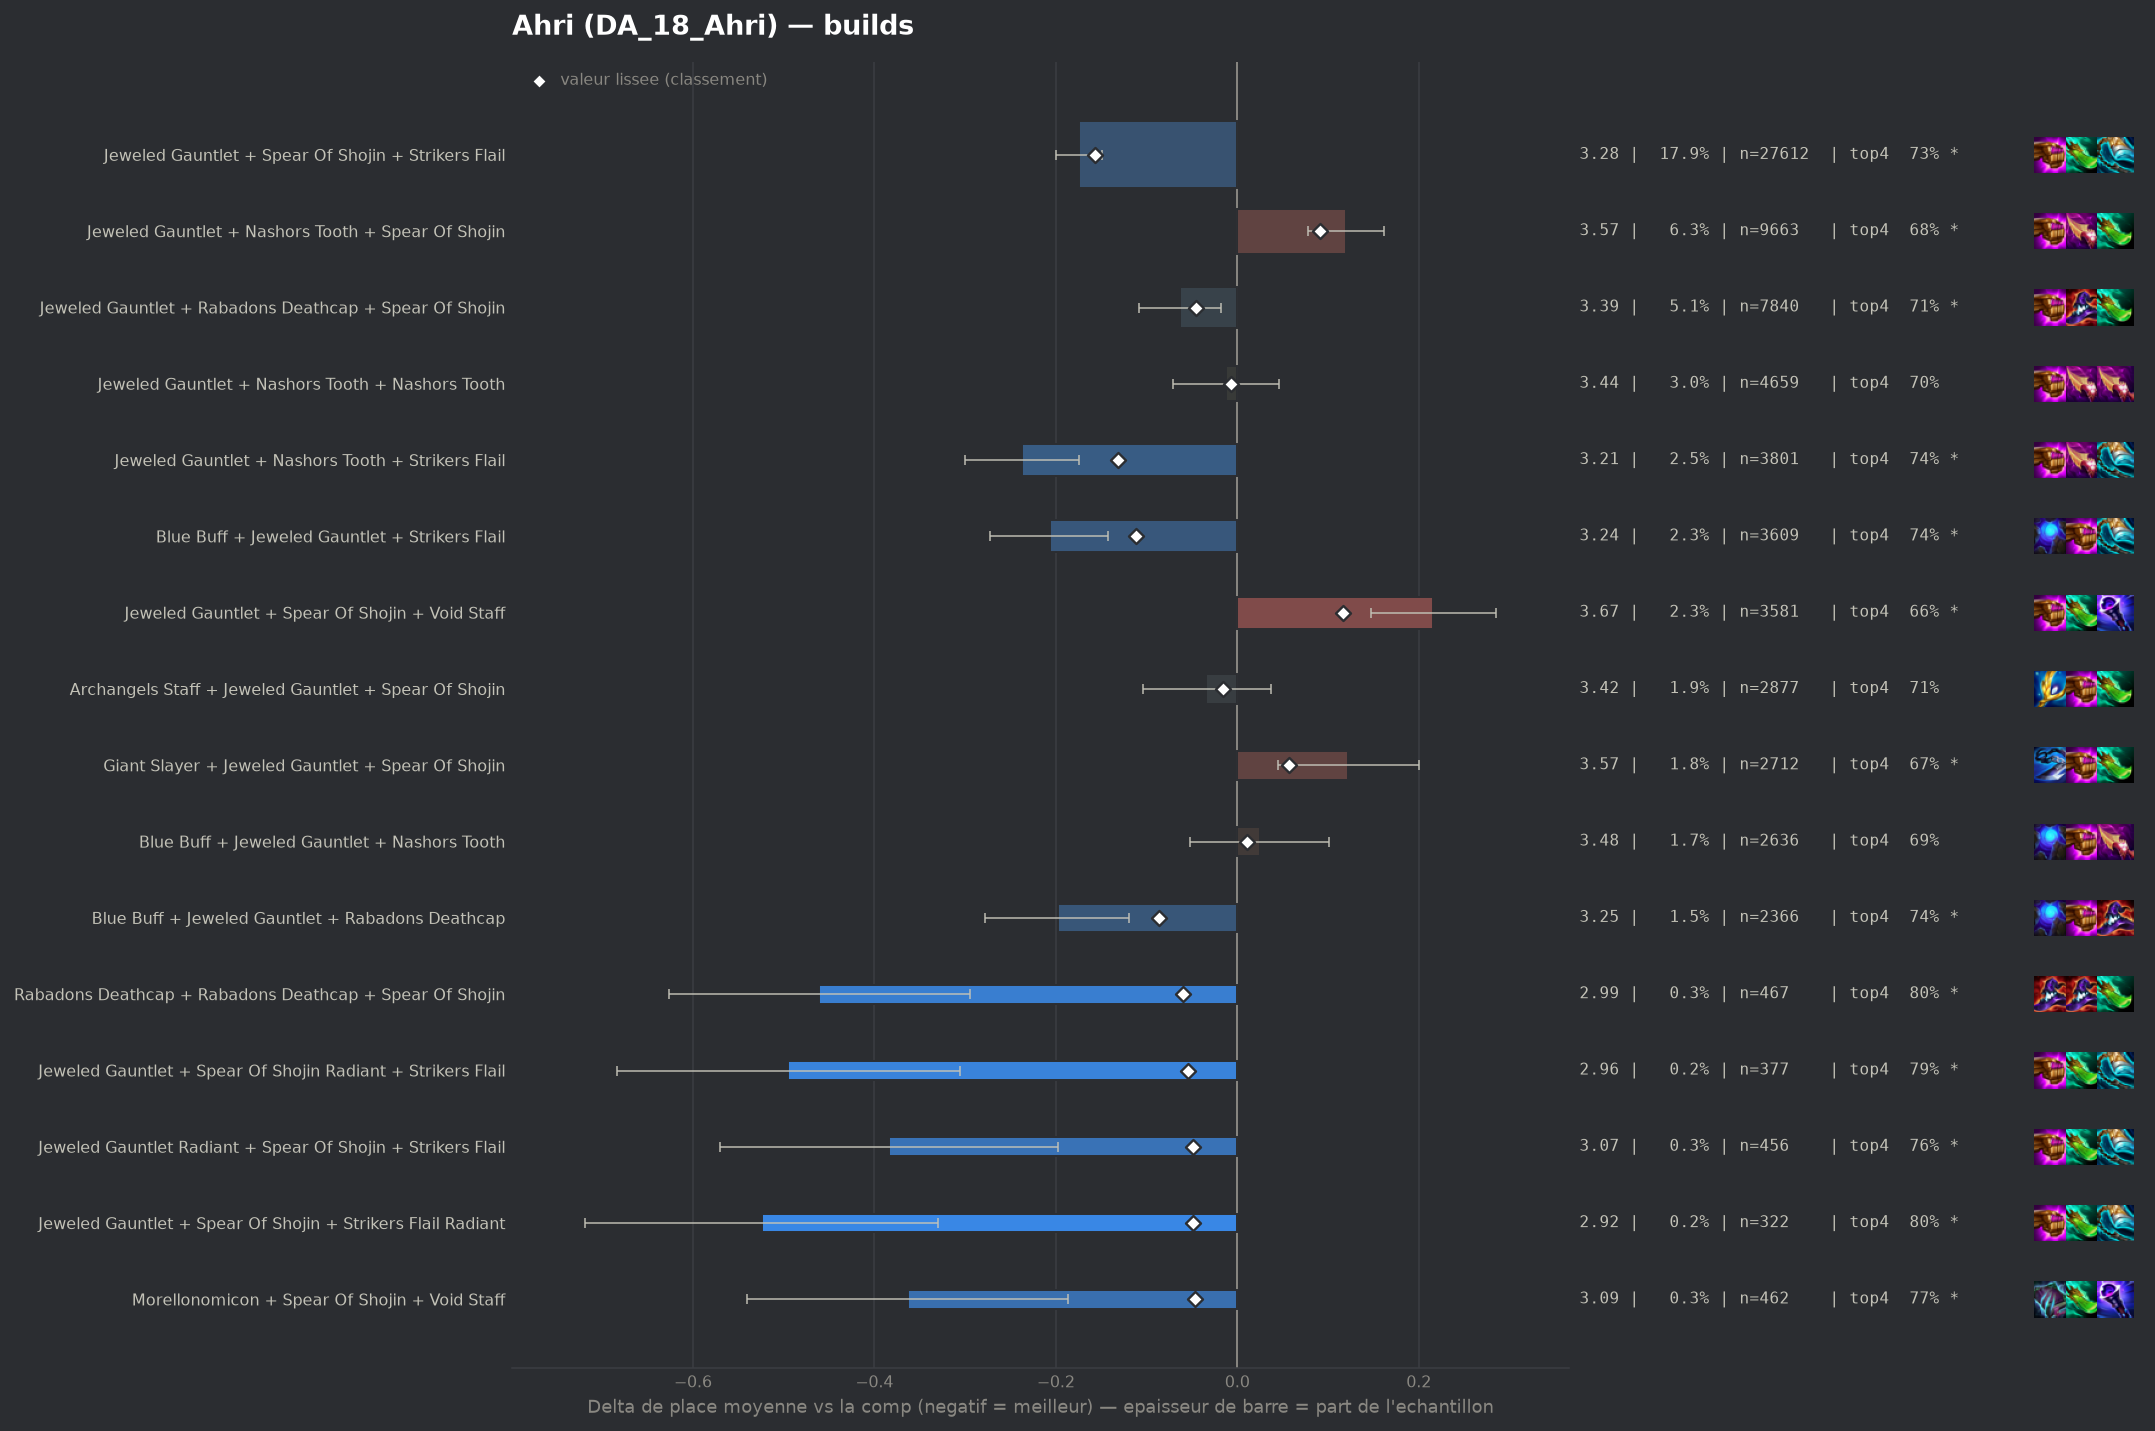

The table this chart was drawn from, first rows:
group, label, n, share, avg_place, shrunk_avg, score, d_avg, d_avg_pess, impact, d_top4, win, top2, top4, sd, z, p, significant
populaire, Jeweled Gauntlet + Spear Of Shojin + Str…, 27612, 0.1787, 3.276, 3.293, -0.157, -0.174, -0.149, 0.028, 0.0288, 0.2426, 0.4358, 0.7277, 1.996, -13.33, 0.0, True
populaire, Jeweled Gauntlet + Nashors Tooth + Strik…, 3801, 0.0246, 3.213, 3.319, -0.131, -0.237, -0.174, 0.0032, 0.0444, 0.2428, 0.4501, 0.7432, 1.955, -7.37, 0.0, True
populaire, Blue Buff + Jeweled Gauntlet + Strikers …, 3609, 0.02336, 3.242, 3.338, -0.112, -0.207, -0.142, 0.0026, 0.0382, 0.2427, 0.4456, 0.737, 1.985, -6.2, 0.0, True
pepite, Blue Buff + Jeweled Gauntlet + Rabadons …, 2366, 0.01531, 3.251, 3.364, -0.086, -0.198, -0.119, 0.0013, 0.0383, 0.2278, 0.4362, 0.7371, 1.956, -4.89, 0.0, True
pepite, Rabadons Deathcap + Rabadons Deathcap + …, 467, 0.003023, 2.989, 3.389, -0.06, -0.461, -0.295, 0.0002, 0.1042, 0.242, 0.4775, 0.803, 1.824, -5.45, 0.0, True
pepite, Jeweled Gauntlet + Spear Of Shojin Radia…, 377, 0.00244, 2.955, 3.396, -0.054, -0.495, -0.306, 0.0001, 0.089, 0.2918, 0.4987, 0.7878, 1.874, -5.12, 0.0, True
pepite, Jeweled Gauntlet Radiant + Spear Of Shoj…, 456, 0.002952, 3.066, 3.401, -0.049, -0.384, -0.198, 0.0001, 0.0621, 0.2939, 0.4956, 0.761, 2.022, -4.05, 5e-05, True
pepite, Jeweled Gauntlet + Spear Of Shojin + Str…, 322, 0.002084, 2.925, 3.4, -0.049, -0.524, -0.33, 0.0001, 0.0993, 0.2795, 0.4876, 0.7981, 1.775, -5.3, 0.0, True
pepite, Morellonomicon + Spear Of Shojin + Void …, 462, 0.00299, 3.087, 3.403, -0.047, -0.363, -0.187, 0.0001, 0.0696, 0.2381, 0.4913, 0.7684, 1.934, -4.03, 6e-05, True
populaire, Jeweled Gauntlet + Rabadons Deathcap + S…, 7840, 0.05075, 3.387, 3.405, -0.045, -0.063, -0.018, 0.0023, 0.0128, 0.2165, 0.4071, 0.7116, 1.999, -2.72, 0.00659, True
, Blue Buff + Rabadons Deathcap + Rabadons…, 192, 0.001243, 2.755, 3.409, -0.041, -0.695, -0.453, 0.0001, 0.1345, 0.2969, 0.5469, 0.8333, 1.707, -5.63, 0.0, True
, Adaptive Helm + Morellonomicon + Void St…, 119, 0.0007703, 2.462, 3.413, -0.037, -0.988, -0.703, 0.0, 0.1667, 0.3782, 0.6303, 0.8655, 1.581, -6.81, 0.0, True
, Blue Buff Radiant + Jeweled Gauntlet + S…, 184, 0.001191, 2.804, 3.414, -0.036, -0.646, -0.384, 0.0, 0.1109, 0.3043, 0.5435, 0.8098, 1.807, -4.84, 0.0, True
, Emblem Executioner + Blue Buff + Rabadon…, 335, 0.002168, 3.101, 3.416, -0.034, -0.348, -0.129, 0.0001, 0.0385, 0.3194, 0.4806, 0.7373, 2.049, -3.11, 0.00188, True
, Emblem Executioner + Nashors Tooth + Str…, 259, 0.001676, 3.031, 3.418, -0.032, -0.419, -0.181, 0.0001, 0.0541, 0.3089, 0.5019, 0.7529, 1.955, -3.45, 0.00057, True
, Emblem Executioner + Rabadons Deathcap +…, 807, 0.005224, 3.304, 3.42, -0.03, -0.146, -0.011, 0.0002, 0.0285, 0.223, 0.4275, 0.7274, 1.958, -2.12, 0.03429, False
, Morellonomicon + Rabadons Deathcap + Spe…, 246, 0.001592, 3.037, 3.419, -0.03, -0.413, -0.196, 0.0, 0.0857, 0.2073, 0.4715, 0.7846, 1.738, -3.73, 0.00019, True
, Red Buff + Spear Of Shojin + Void Staff, 164, 0.001062, 2.884, 3.421, -0.029, -0.566, -0.274, 0.0, 0.0999, 0.311, 0.5427, 0.7988, 1.908, -3.8, 0.00015, True
, Adaptive Helm + Blue Buff + Rabadons Dea…, 177, 0.001146, 2.927, 3.422, -0.028, -0.523, -0.277, 0.0, 0.1034, 0.2655, 0.4463, 0.8023, 1.674, -4.16, 3e-05, True
, Blue Buff + Jeweled Gauntlet + Morellono…, 362, 0.002343, 3.191, 3.423, -0.027, -0.259, -0.066, 0.0001, 0.0525, 0.2293, 0.4309, 0.7514, 1.874, -2.63, 0.00858, True
, Giant Slayer + Rabadons Deathcap + Spear…, 496, 0.003211, 3.26, 3.424, -0.026, -0.19, -0.018, 0.0001, 0.0229, 0.2218, 0.4516, 0.7218, 1.954, -2.16, 0.03077, False
, Blue Buff + Morellonomicon + Void Staff, 170, 0.0011, 2.988, 3.426, -0.024, -0.462, -0.162, 0.0, 0.0659, 0.3176, 0.5059, 0.7647, 1.994, -3.02, 0.00255, True
, Archangels Staff + Blue Buff + Jeweled G…, 873, 0.005651, 3.344, 3.426, -0.023, -0.106, 0.0, 0.0001, 0.032, 0.1982, 0.3826, 0.7308, 1.866, -1.68, 0.09359, False
, Blue Buff + Giant Slayer + Rabadons Deat…, 192, 0.001243, 3.073, 3.428, -0.022, -0.377, -0.135, 0.0, 0.1084, 0.2135, 0.4115, 0.8073, 1.706, -3.06, 0.00222, True
, Emblem Executioner + Morellonomicon + Vo…, 101, 0.0006538, 2.743, 3.428, -0.022, -0.707, -0.374, 0.0, 0.1526, 0.297, 0.5446, 0.8515, 1.71, -4.16, 3e-05, True
, Emblem Executioner + Spear Of Shojin + S…, 587, 0.0038, 3.317, 3.429, -0.021, -0.133, 0.0, 0.0001, 0.0167, 0.2572, 0.4293, 0.7155, 2.072, -1.55, 0.1204, False
, Emblem Executioner + Nashors Tooth + Rab…, 346, 0.00224, 3.246, 3.429, -0.021, -0.204, -0.006, 0.0, 0.0382, 0.1994, 0.422, 0.737, 1.882, -2.02, 0.04384, False
, Archangels Staff + Archangels Staff + Ar…, 302, 0.001955, 3.212, 3.429, -0.021, -0.238, -0.022, 0.0, 0.0462, 0.2086, 0.4603, 0.745, 1.914, -2.16, 0.0309, False
, Blue Buff Radiant + Jeweled Gauntlet + R…, 109, 0.0007055, 2.853, 3.43, -0.02, -0.597, -0.258, 0.0, 0.1085, 0.3028, 0.4954, 0.8073, 1.801, -3.46, 0.00055, True
, Manazane + Jeweled Gauntlet + Strikers F…, 411, 0.00266, 3.287, 3.431, -0.019, -0.163, 0.0, 0.0001, 0.0359, 0.2165, 0.4404, 0.7348, 1.966, -1.68, 0.0936, False
, Emblem Executioner + Morellonomicon + Sp…, 59, 0.0003819, 2.424, 3.431, -0.019, -1.026, -0.621, 0.0, 0.2164, 0.3559, 0.5932, 0.9153, 1.586, -4.97, 0.0, True
, Adaptive Helm + Blue Buff + Jeweled Gaun…, 748, 0.004842, 3.358, 3.432, -0.018, -0.092, 0.0, 0.0001, 0.0097, 0.2086, 0.3971, 0.7086, 1.917, -1.3, 0.1923, False
, Emblem Invoker + Jeweled Gauntlet + Stri…, 111, 0.0007185, 2.928, 3.432, -0.018, -0.522, -0.193, 0.0, 0.103, 0.2613, 0.4865, 0.8018, 1.769, -3.11, 0.00189, True
, Blue Buff + Hextech Gunblade + Rabadons …, 92, 0.0005955, 2.837, 3.432, -0.018, -0.613, -0.25, 0.0, 0.1272, 0.2935, 0.5326, 0.8261, 1.777, -3.31, 0.00094, True
, Eternal Pact + Jeweled Gauntlet + Nashor…, 207, 0.00134, 3.184, 3.433, -0.017, -0.266, -0.013, 0.0, 0.0548, 0.2367, 0.4348, 0.7536, 1.861, -2.06, 0.03966, False
, Emblem Invoker + Blue Buff + Jeweled Gau…, 102, 0.0006602, 2.931, 3.433, -0.017, -0.519, -0.175, 0.0, 0.0855, 0.2941, 0.4706, 0.7843, 1.767, -2.96, 0.00305, True
, Adaptive Helm Radiant + Jeweled Gauntlet…, 91, 0.000589, 2.846, 3.433, -0.017, -0.604, -0.182, 0.0, 0.1034, 0.3626, 0.5604, 0.8022, 2.054, -2.8, 0.00506, True
populaire, Archangels Staff + Jeweled Gauntlet + Sp…, 2877, 0.01862, 3.416, 3.434, -0.016, -0.034, 0.0, 0.0003, 0.0095, 0.1988, 0.3872, 0.7084, 1.916, -0.93, 0.3533, False
, Adaptive Helm + Jeweled Gauntlet + Strik…, 553, 0.003579, 3.345, 3.434, -0.016, -0.105, 0.0, 0.0001, 0.0173, 0.2152, 0.4195, 0.7161, 1.99, -1.23, 0.2177, False
, Adaptive Helm + Rabadons Deathcap + Spea…, 225, 0.001456, 3.218, 3.434, -0.016, -0.232, 0.0, 0.0, 0.03, 0.2222, 0.4311, 0.7289, 1.881, -1.85, 0.06442, False
, Blue Buff + Morellonomicon + Rabadons De…, 108, 0.0006991, 2.972, 3.434, -0.016, -0.478, -0.149, 0.0, 0.1345, 0.2407, 0.4722, 0.8333, 1.74, -2.85, 0.00435, True
, Giant Slayer + Morellonomicon + Spear Of…, 120, 0.0007767, 3.042, 3.435, -0.015, -0.408, -0.05, 0.0, 0.0678, 0.3167, 0.5, 0.7667, 2.002, -2.23, 0.02553, False
, Adaptive Helm + Archangels Staff + Spear…, 101, 0.0006538, 2.97, 3.435, -0.015, -0.48, -0.141, 0.0, 0.0932, 0.2772, 0.4455, 0.7921, 1.738, -2.77, 0.00556, True
, Morellonomicon + Rabadons Deathcap + Voi…, 101, 0.0006538, 2.97, 3.435, -0.015, -0.48, -0.142, 0.0, 0.0932, 0.2376, 0.4851, 0.7921, 1.732, -2.78, 0.0054, True
, Emblem Executioner + Blue Buff + Nashors…, 72, 0.000466, 2.778, 3.435, -0.015, -0.672, -0.226, 0.0, 0.0928, 0.3333, 0.5972, 0.7917, 1.931, -2.95, 0.00315, True
, Jeweled Gauntlet + Nashors Tooth + Rabad…, 2003, 0.01297, 3.413, 3.436, -0.014, -0.037, 0.0, 0.0002, 0.0091, 0.2087, 0.3969, 0.7079, 1.98, -0.82, 0.4122, False
, Rabadons Deathcap + Spear Of Shojin + Vo…, 716, 0.004635, 3.377, 3.436, -0.014, -0.073, 0.0, 0.0001, 0.0148, 0.2277, 0.4232, 0.7137, 2.035, -0.96, 0.3394, False
, Adaptive Helm + Jeweled Gauntlet + Void …, 327, 0.002117, 3.306, 3.436, -0.014, -0.144, 0.0, 0.0, 0.0626, 0.211, 0.4067, 0.7615, 1.961, -1.33, 0.1844, False
, Archangels Staff + Jeweled Gauntlet + St…, 271, 0.001754, 3.273, 3.436, -0.014, -0.177, 0.0, 0.0, 0.0133, 0.2288, 0.4317, 0.7122, 1.932, -1.51, 0.1323, False
, Archangels Staff + Spear Of Shojin + Voi…, 243, 0.001573, 3.255, 3.436, -0.014, -0.195, 0.0, 0.0, 0.0296, 0.2428, 0.4403, 0.7284, 1.986, -1.53, 0.1266, False
, Blue Buff + Giant Slayer + Void Staff, 84, 0.0005437, 2.929, 3.436, -0.014, -0.521, -0.131, 0.0, 0.0988, 0.2619, 0.5357, 0.7976, 1.824, -2.62, 0.00884, True
, Jeweled Gauntlet Radiant + Nashors Tooth…, 72, 0.000466, 2.833, 3.436, -0.014, -0.617, -0.205, 0.0, 0.1206, 0.3056, 0.4722, 0.8194, 1.78, -2.94, 0.00329, True
, Blue Buff + Hextech Gunblade + Jeweled G…, 429, 0.002777, 3.343, 3.437, -0.013, -0.107, 0.0, 0.0, 0.0284, 0.2028, 0.3893, 0.7273, 1.862, -1.19, 0.2335, False
, Jeweled Gauntlet + Nashors Tooth Radiant…, 207, 0.00134, 3.242, 3.437, -0.013, -0.208, 0.0, 0.0, 0.0403, 0.2657, 0.4541, 0.7391, 2.041, -1.47, 0.1421, False
, Blue Buff + Rabadons Deathcap + Spear Of…, 352, 0.002278, 3.335, 3.438, -0.012, -0.115, 0.0, 0.0, 0.0341, 0.1989, 0.4006, 0.733, 1.891, -1.14, 0.2558, False
, Blue Buff + Rabadons Deathcap + Void Sta…, 249, 0.001612, 3.285, 3.438, -0.012, -0.165, 0.0, 0.0, 0.0441, 0.2209, 0.4016, 0.743, 1.891, -1.37, 0.1696, False
, Adaptive Helm + Adaptive Helm + Jeweled …, 118, 0.0007638, 3.136, 3.438, -0.012, -0.314, 0.0, 0.0, 0.0384, 0.2712, 0.4576, 0.7373, 1.944, -1.76, 0.07912, False
, Emblem Executioner + Spear Of Shojin + V…, 112, 0.000725, 3.107, 3.438, -0.012, -0.343, 0.0, 0.0, 0.0512, 0.3125, 0.5, 0.75, 2.148, -1.69, 0.09135, False
, Jeweled Gauntlet + Rabadons Deathcap + S…, 90, 0.0005826, 3.011, 3.437, -0.012, -0.439, -0.011, 0.0, 0.0567, 0.3222, 0.5222, 0.7556, 2.068, -2.01, 0.0442, False
, Blue Buff + Giant Slayer + Spear Of Shoj…, 85, 0.0005502, 3.012, 3.438, -0.012, -0.438, -0.002, 0.0, 0.0306, 0.3294, 0.5412, 0.7294, 2.049, -1.97, 0.04877, False
... 288 more rows
